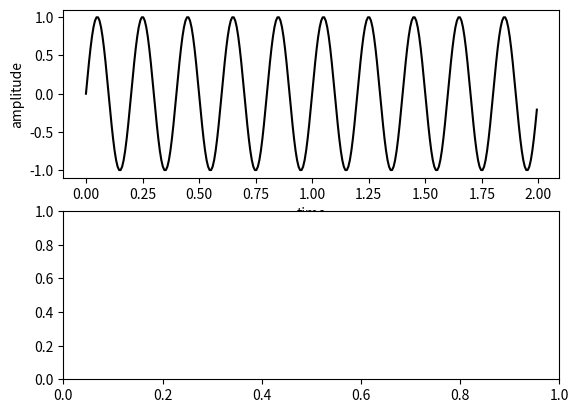

Reproduce this figure in Python. (Note: this script raises an exception after producing the figure.)
import numpy as np
import matplotlib.pyplot as plt
from scipy import fft

Fs = 150                         # sampling rate
Ts = 1.0/Fs                      # sampling interval
t = np.arange(0,2,Ts)            # time vector
ff = 5                           # frequency of the signal
y = np.sin(2 * np.pi * ff * t)
print("size of y: " + str(y.size))
print("size of t: " + str(t.size))
print(t)


plt.subplot(2,1,1)
plt.plot(t,y,'k-')
plt.xlabel('time')
plt.ylabel('amplitude')

plt.subplot(2,1,2)
n = len(y)                       # length of the signal
k = np.arange(n)
# print(k)
T = n/Fs
# print(T)
frq = k/T #  sides frequency range
freq = frq[range(n/2)]           # one side frequency range

Y = np.fft.fft(y)/n              # fft computing and normalization
print(Y.size)
Y = Y[range(n/2)]
print(Y.size)

plt.plot(freq, abs(Y), 'r-')
plt.xlabel('freq (Hz)')
plt.ylabel('|Y(freq)|')

plt.show() 